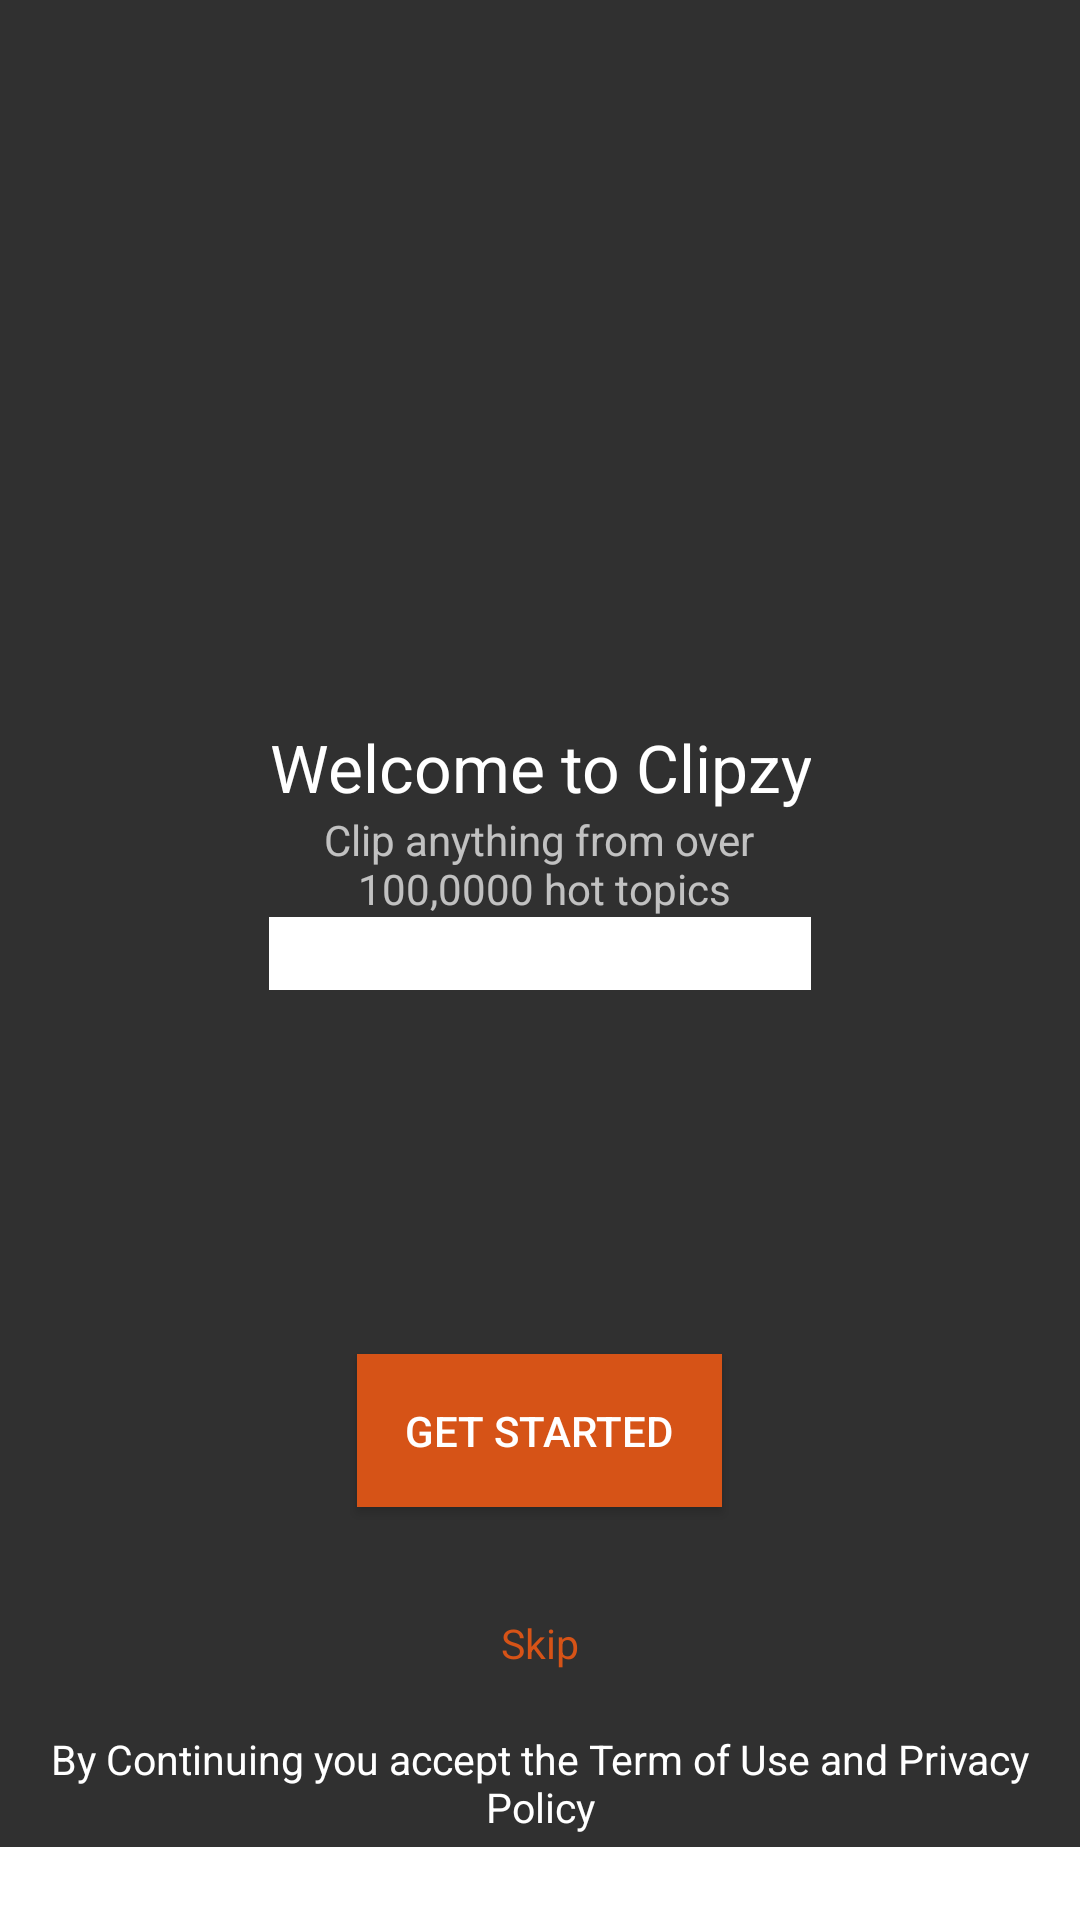

This screen was rendered from an Android layout file. Write that file and the resources it references.
<!-- AndroidManifest.xml: application theme AppTheme -->
<!-- res/layout/welcome.xml -->
<?xml version="1.0" encoding="utf-8"?>
<RelativeLayout xmlns:android="http://schemas.android.com/apk/res/android"
    android:layout_width="match_parent"
    android:layout_height="match_parent">
    <ImageView
        android:layout_width="match_parent"
        android:layout_height="match_parent"
        android:src="@drawable/bg"
        android:scaleType="centerCrop"
        />
    <ScrollView
        android:fillViewport="true"
        android:layout_width="match_parent"
        android:layout_height="match_parent">

    <LinearLayout
        android:layout_width="match_parent"
        android:layout_height="match_parent"
        android:orientation="vertical">
        <ImageView
            android:id="@+id/imgLogo"
            android:layout_width="120dp"
            android:layout_height="120dp"
            android:background="@drawable/logo"/>
    
    <FrameLayout
        android:layout_width="match_parent"
        android:layout_height="0dp"
        android:layout_weight="1">
        <LinearLayout
            android:layout_width="wrap_content"
            android:layout_height="wrap_content"
            android:orientation="vertical"
            android:layout_gravity="center">
            <TextView
                android:id="@+id/tvWelcome"
                android:layout_width="wrap_content"
                android:layout_height="wrap_content"
                android:layout_gravity="center_horizontal"
                android:gravity="center"
                android:text="@string/text1"
                style="@android:style/TextAppearance.Large"/>

            <TextView
                android:layout_below="@+id/tvWelcome"
                style="@android:style/TextAppearance.Small"
                android:layout_width="wrap_content"
                android:layout_height="wrap_content"
                android:layout_gravity="center_horizontal"
                android:gravity="center"
                android:text="@string/text2" />
            <EditText
                android:layout_width="match_parent"
                android:layout_height="wrap_content"
                android:background="@color/White"
                android:textColor="@color/Black"/>
        </LinearLayout>

    </FrameLayout>


    <Button
        android:id="@+id/btnStart"
        android:layout_width="wrap_content"
        android:layout_height="wrap_content"
        android:text="@string/Get"
        android:padding="16dp"
        android:layout_marginBottom="20dp"
        android:layout_gravity="center_horizontal"
        android:background="@drawable/selector_btn_red"
        android:textColor="@drawable/selector_text_color"/>

    <TextView
        android:id="@+id/tvSkip"
        android:layout_width="wrap_content"
        android:layout_height="wrap_content"
        android:text="@string/skip"
        android:layout_gravity="center_horizontal"
        android:layout_margin="16dp"
        style="@style/TextViewStyle.Orange"/>

    <TextView
        android:id="@+id/tvDetail"
        android:layout_width="wrap_content"
        android:layout_height="wrap_content"
        android:text="@string/detail"
        android:layout_gravity="center_horizontal"
        android:layout_margin="4dp"
        android:gravity="center"
        style="@style/TextViewStyle"/>
     <EditText
         android:layout_width="match_parent"
         android:layout_height="wrap_content"
         android:background="@color/White"
         android:textColor="@color/Black"/>
    </LinearLayout>

    </ScrollView>
</RelativeLayout>
<!-- resources referenced by this layout -->
<resources>
  <color name="Black">#000000</color>
  <color name="White">#FFFFFF</color>
  <!-- drawable selector_btn_red (drawable) -->
  <?xml version="1.0" encoding="utf-8"?>
  <selector xmlns:android="http://schemas.android.com/apk/res/android">
      <item android:drawable="@color/btn_red_bg_color_pressed"
          android:state_pressed="true"/>
      <item android:drawable="@color/btn_red_bg_color"
          android:state_selected="true"/>
      <item android:drawable="@color/btn_red_bg_color"
          android:state_focused="true"/>
      <item android:drawable="@color/btn_red_bg_color"/>
  </selector>
  <!-- drawable selector_text_color (drawable) -->
  <?xml version="1.0" encoding="utf-8"?>
  <selector xmlns:android="http://schemas.android.com/apk/res/android">
      <item android:color="@color/select_text_color"
          android:state_pressed="true"/>
      <item android:color="@color/show_text_color"
          android:state_focused="true"/>
      <item android:color="@color/show_text_color"
          android:state_selected="true"/>
      <item android:color="@color/show_text_color"/>
  
  </selector>
  <string name="Get">Get Started</string>
  <string name="detail">By Continuing you accept the Term of Use and Privacy Policy</string>
  <string name="skip">Skip</string>
  <string name="text1">Welcome to Clipzy</string>
  <string name="text2">Clip anything from over\n 100,0000 hot topics</string>
  <style name="TextViewStyle">
          <item name="android:textColor">#FFFFFF</item>
          <item name="android:textSize">13.5sp</item>
      </style>
  <style name="TextViewStyle.Orange">
          <item name="android:textColor">#D65317</item>
      </style>
  <style name="AppTheme" parent="Theme.AppCompat.NoActionBar">
          
  
          <item name="colorPrimary">@color/colorPrimary</item>
          <item name="colorPrimaryDark">@color/colorPrimaryDark</item>
          <item name="colorAccent">@color/colorAccent</item>
  
      </style>
  <color name="btn_red_bg_color_pressed">#AE3600</color>
  <color name="btn_red_bg_color">#D65317</color>
  <color name="select_text_color">#00FFFF</color>
  <color name="show_text_color">#FFFFFF</color>
  <color name="colorPrimary">#3F51B5</color>
  <color name="colorPrimaryDark">#303F9F</color>
  <color name="colorAccent">#FF4081</color>
</resources>
